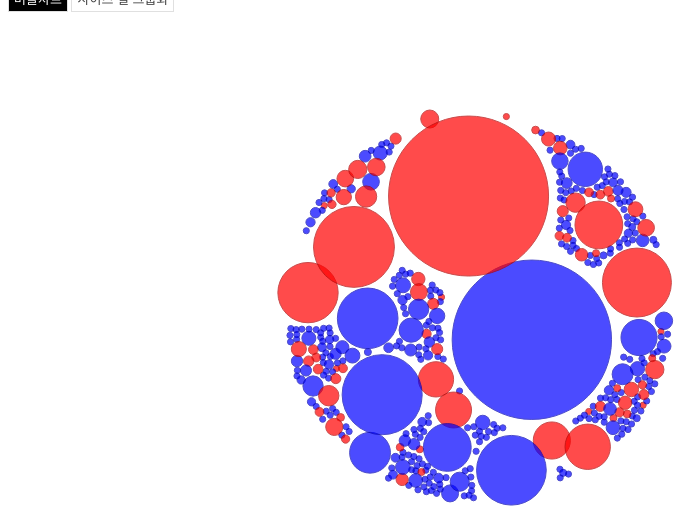
D3 v3 page, settled after 360 driven frames (6 s of simulated time); the page loaded 1 data file(s).


  (function(i,s,o,g,r,a,m){i['GoogleAnalyticsObject']=r;i[r]=i[r]||function(){
    (i[r].q=i[r].q||[]).push(arguments)},i[r].l=1*new Date();a=s.createElement(o),
    m=s.getElementsByTagName(o)[0];a.async=1;a.src=g;m.parentNode.insertBefore(a,m)
  })(window,document,'script','https://www.google-analytics.com/analytics.js','ga');
  ga('create', 'UA-17355070-1', 'auto');
  ga('send', 'pageview');
  
// ── bubble_chart.js


/* bubbleChart creation function. Returns a function that will
 * instantiate a new bubble chart given a DOM element to display
 * it in and a dataset to visualize.
 *
 * Organization and style inspired by:
 * https://bost.ocks.org/mike/chart/
 *
 */
function bubbleChart() {
  // Constants for sizing
  var width = 940;
  var height = 600;

  // tooltip for mouseover functionality
  var tooltip = floatingTooltip('gates_tooltip', 240);

  // Locations to move bubbles towards, depending
  // on which view mode is selected.
    var center = { x: width / 2, y: height / 2 };

    var yearCenters = {
        1 : { x: width / 3, y: height / 2 },
        2 : { x: width / 2, y: height / 2 },
        3 : { x: 2 * width / 3, y: height / 2 }
    };

  // X locations of the year titles.
  var yearsTitleX = {
    group1: 200,
    group2: width / 2 - 30,
    group3: width - 230
  };

  // Used when setting up force and
  // moving around nodes
  var damper = 0.102;

  // These will be set in create_nodes and create_vis
  var svg = null;
  var bubbles = null;
  var nodes = [];

  // Charge function that is called for each node.
  // Charge is proportional to the diameter of the
  // circle (which is stored in the radius attribute
  // of the circle's associated data.
  // This is done to allow for accurate collision
  // detection with nodes of different sizes.
  // Charge is negative because we want nodes to repel.
  // Dividing by 8 scales down the charge to be
  // appropriate for the visualization dimensions.
  function charge(d) {
    return -Math.pow(d.radius, 2.0) / 8;
  }

  // Here we create a force layout and
  // configure it to use the charge function
  // from above. This also sets some contants
  // to specify how the force layout should behave.
  // More configuration is done below.
  var force = d3.layout.force()
    .size([width, height])
    .charge(charge)
    .gravity(-0.01)
    .friction(0.9);


  // Nice looking colors - no reason to buck the trend
    var fillColor = d3.scale.ordinal()
        .domain(['Source', 'Destination'])
        .range(['#FF0000', '#0000FF']);

  // Sizes bubbles based on their area instead of raw radius
  var radiusScale = d3.scale.pow()
    .exponent(0.5)
    .range([2, 80]);

  /*
   * This data manipulation function takes the raw data from
   * the CSV file and converts it into an array of node objects.
   * Each node will store data and visualization values to visualize
   * a bubble.
   *
   * rawData is expected to be an array of data objects, read in from
   * one of d3's loading functions like d3.csv.
   *
   * This function returns the new node array, with a node in that
   * array for each element in the rawData input.
   */
  function createNodes(rawData) {
    // Use map() to convert raw data into node data.
    // Checkout http://learnjsdata.com/ for more on
    // working with data.
    var myNodes = rawData.map(function (d) {
        return {
        size: d.size,
        id: d.id,
        radius: radiusScale(+d.total_amount),
        value: d.total_amount,
        name: d.ip,
        dir: d.dir,
        x: Math.random() * 900,
        y: Math.random() * 800
      };
    });

    // sort them to prevent occlusion of smaller nodes.
    //myNodes.sort(function (a, b) { return b.value - a.value; });

    return myNodes;
  }

  /*
   * Main entry point to the bubble chart. This function is returned
   * by the parent closure. It prepares the rawData for visualization
   * and adds an svg element to the provided selector and starts the
   * visualization creation process.
   *
   * selector is expected to be a DOM element or CSS selector that
   * points to the parent element of the bubble chart. Inside this
   * element, the code will add the SVG continer for the visualization.
   *
   * rawData is expected to be an array of data objects as provided by
   * a d3 loading function like d3.csv.
   */
  var chart = function chart(selector, rawData) {
    // Use the max total_amount in the data as the max in the scale's domain
    // note we have to ensure the total_amount is a number by converting it
    // with `+`.
    var maxAmount = d3.max(rawData, function (d) { return +d.total_amount; });
    radiusScale.domain([0, maxAmount]);

    nodes = createNodes(rawData);
    // Set the force's nodes to our newly created nodes array.
    force.nodes(nodes);

    // Create a SVG element inside the provided selector
    // with desired size.
    svg = d3.select(selector)
      .append('svg')
      .attr('width', width)
      .attr('height', height);

    // Bind nodes data to what will become DOM elements to represent them.
    bubbles = svg.selectAll('.bubble')
      .data(nodes, function (d) { return d.id });

    // Create new circle elements each with class `bubble`.
    // There will be one circle.bubble for each object in the nodes array.
    // Initially, their radius (r attribute) will be 0.
    bubbles.enter().append('circle')
      .classed('bubble', true)
      .attr('r', 0)
      .attr('fill', function (d) { return fillColor(d.dir); })
      .attr('stroke', function (d) { return d3.rgb(fillColor(d.dir)).darker(); })
        .attr('stroke-width', 1)
        .attr('opacity', 0.7)
      .on('mouseover', showDetail)
      .on('mouseout', hideDetail);

    // Fancy transition to make bubbles appear, ending with the
    // correct radius
    bubbles.transition()
      .duration(200)
      .attr('r', function (d) { return d.radius; });

    // Set initial layout to single group.
    groupBubbles();
  };

  /*
   * Sets visualization in "single group mode".
   * The year labels are hidden and the force layout
   * tick function is set to move all nodes to the
   * center of the visualization.
   */
  function groupBubbles() {
    hideYears();

    force.on('tick', function (e) {
      bubbles.each(moveToCenter(e.alpha))
        .attr('cx', function (d) { return d.x; })
        .attr('cy', function (d) { return d.y; });
    });

    force.start();
  }

  /*
   * Helper function for "single group mode".
   * Returns a function that takes the data for a
   * single node and adjusts the position values
   * of that node to move it toward the center of
   * the visualization.
   *
   * Positioning is adjusted by the force layout's
   * alpha parameter which gets smaller and smaller as
   * the force layout runs. This makes the impact of
   * this moving get reduced as each node gets closer to
   * its destination, and so allows other forces like the
   * node's charge force to also impact final location.
   */
  function moveToCenter(alpha) {
    return function (d) {
      d.x = d.x + (center.x - d.x) * damper * alpha;
      d.y = d.y + (center.y - d.y) * damper * alpha;
    };
  }

  /*
   * Sets visualization in "split by year mode".
   * The year labels are shown and the force layout
   * tick function is set to move nodes to the
   * yearCenter of their data's year.
   */
  function splitBubbles() {
    showYears();

    force.on('tick', function (e) {
      bubbles.each(moveToYears(e.alpha))
        .attr('cx', function (d) { return d.x; })
        .attr('cy', function (d) { return d.y; });
    });

    force.start();
  }

  /*
   * Helper function for "split by year mode".
   * Returns a function that takes the data for a
   * single node and adjusts the position values
   * of that node to move it the year center for that
   * node.
   *
   * Positioning is adjusted by the force layout's
   * alpha parameter which gets smaller and smaller as
   * the force layout runs. This makes the impact of
   * this moving get reduced as each node gets closer to
   * its destination, and so allows other forces like the
   * node's charge force to also impact final location.
   */
    function moveToYears(alpha) {
        return function (d) {
            var target = yearCenters[d.size];
            d.x = d.x + (target.x - d.x) * damper * alpha * 1.1;
            d.y = d.y + (target.y - d.y) * damper * alpha * 1.1;
        };
    }

  /*
   * Hides Year title displays.
   */
  function hideYears() {
    svg.selectAll('.year').remove();
  }

  /*
   * Shows Year title displays.
   */
  function showYears() {
    // Another way to do this would be to create
    // the year texts once and then just hide them.
    var yearsData = d3.keys(yearsTitleX);
    var years = svg.selectAll('.year')
      .data(yearsData);

    years.enter().append('text')
      .attr('class', 'year')
      .attr('x', function (d) { return yearsTitleX[d]; })
      .attr('y', 40)
      .attr('text-anchor', 'middle')
      .text(function (d) { return d; });
  }
  

  /*
   * Function called on mouseover to display the
   * details of a bubble in the tooltip.
   */
  function showDetail(d) {
    // change outline to indicate hover state.
    d3.select(this).attr('stroke', 'black');

    var content = '<span class="name">Source: </span><span class="value">' +
                  d.name +
                  '</span><br/>' +
                  '<span class="name">TotalCount: </span><span class="value">' +
                  addCommas(d.value) +
                  '</span><br/>' +
                  '<span class="name">Direction: </span><span class="value">' +
                  d.dir +
                  '</span>';
    tooltip.showTooltip(content, d3.event);
  }

  /*
   * Hides tooltip
   */
  function hideDetail(d) {
    // reset outline
    d3.select(this)
      .attr('stroke', d3.rgb(fillColor(d.dir)).darker());

    tooltip.hideTooltip();
  }

  /*
   * Externally accessible function (this is attached to the
   * returned chart function). Allows the visualization to toggle
   * between "single group" and "split by year" modes.
   *
   * displayName is expected to be a string and either 'year' or 'all'.
   */
  chart.toggleDisplay = function (displayName) {
    if (displayName === 'year') {
      splitBubbles();
    } else {
      groupBubbles();
    }
  };


  // return the chart function from closure.
  return chart;
}

/*
 * Below is the initialization code as well as some helper functions
 * to create a new bubble chart instance, load the data, and display it.
 */

var myBubbleChart = bubbleChart();

/*
 * Function called once data is loaded from CSV.
 * Calls bubble chart function to display inside #vis div.
 */
function display(error, data) {
  if (error) {
    console.log(error);
  }

  myBubbleChart('#vis', data);
}

/*
 * Sets up the layout buttons to allow for toggling between view modes.
 */
function setupButtons() {
  d3.select('#toolbar')
    .selectAll('.button')
    .on('click', function () {
      // Remove active class from all buttons
      d3.selectAll('.button').classed('active', false);
      // Find the button just clicked
      var button = d3.select(this);

      // Set it as the active button
      button.classed('active', true);

      // Get the id of the button
      var buttonId = button.attr('Id');

      // Toggle the bubble chart based on
      // the currently clicked button.
      myBubbleChart.toggleDisplay(buttonId);
    });
}

/*
 * Helper function to convert a number into a string
 * and add commas to it to improve presentation.
*/
function addCommas(nStr) {
  nStr += '';
  var x = nStr.split('.');
  var x1 = x[0];
  var x2 = x.length > 1 ? '.' + x[1] : '';
  var rgx = /(\d+)(\d{3})/;
  while (rgx.test(x1)) {
    x1 = x1.replace(rgx, '$1' + ',' + '$2');
  }

  return x1 + x2;
}

// Load the data.
d3.csv('packetLog_1.csv', display);

// setup the buttons.
setupButtons();
// ── tooltip.js
function floatingTooltip(tooltipId, width) {
  // Local variable to hold tooltip div for
  // manipulation in other functions.
  var tt = d3.select('body')
    .append('div')
    .attr('class', 'tooltip')
    .attr('id', tooltipId)
    .style('pointer-events', 'none');

  // Set a width if it is provided.
  if (width) {
    tt.style('width', width);
  }

  // Initially it is hidden.
  hideTooltip();

  /*
   * Display tooltip with provided content.
   *
   * content is expected to be HTML string.
   *
   * event is d3.event for positioning.
   */
  function showTooltip(content, event) {
    tt.style('opacity', 0.9)
      .html(content);

    updatePosition(event);
  }

  /*
   * Hide the tooltip div.
   */
  function hideTooltip() {
    tt.style('opacity', 0.0);
  }

  /*
   * Figure out where to place the tooltip
   * based on d3 mouse event.
   */
  function updatePosition(event) {
    var xOffset = 20;
    var yOffset = 10;

    var ttw = tt.style('width');
    var tth = tt.style('height');

    var wscrY = window.scrollY;
    var wscrX = window.scrollX;

    var curX = (document.all) ? event.clientX + wscrX : event.pageX;
    var curY = (document.all) ? event.clientY + wscrY : event.pageY;
    var ttleft = ((curX - wscrX + xOffset * 2 + ttw) > window.innerWidth) ?
                 curX - ttw - xOffset * 2 : curX + xOffset;

    if (ttleft < wscrX + xOffset) {
      ttleft = wscrX + xOffset;
    }

    var tttop = ((curY - wscrY + yOffset * 2 + tth) > window.innerHeight) ?
                curY - tth - yOffset * 2 : curY + yOffset;

    if (tttop < wscrY + yOffset) {
      tttop = curY + yOffset;
    }

    tt.style({ top: tttop + 'px', left: ttleft + 'px' });
  }

  return {
    showTooltip: showTooltip,
    hideTooltip: hideTooltip,
    updatePosition: updatePosition
  };
}

### data: packetLog_1.csv
No, Time, Source, Destination, Protocol, Length, Info, ip, total_amount, dir, id, size
8, 3.46, 10.3.66.103, 224.0.0.22, IGMPv3, 60, Membership Report / Join group 224.0.0.2…, 159.189.235.95, 1, Source, 8, 1
17, 3.99, 10.3.66.103, 10.3.66.255, NBNS, 110, Registration NB WORKGROUP<00>, 192.192.123.232, 1, Source, 17, 1
22, 5.506, 10.3.66.103, 10.3.66.255, NBNS, 110, Registration NB STROUT-PC<20>, 203.167.225.90, 1, Source, 22, 1
25, 6.276, 10.3.66.103, 10.3.66.255, NBNS, 110, Registration NB WORKGROUP<1e>, 213.172.65.22, 1, Source, 25, 1
61, 15.35, 10.3.66.103, 10.3.66.255, BROWSER, 234, Browser Election Request, 79.149.242.204, 1, Source, 61, 1
62, 16.36, 10.3.66.103, 10.3.66.255, BROWSER, 234, Browser Election Request, 79.152.143.131, 1, Source, 62, 1
67, 20.93, 10.3.66.103, 10.3.66.255, NBNS, 110, Registration NB WORKGROUP<1d>, 88.29.124.4, 1, Source, 67, 1
90, 104.5, 10.3.66.103, 174.121.246.162, HTTP, 468, GET /counter/?id=5552505E160B06011610172…, 84.124.11.31, 1, Destination, 90, 1
91, 104.9, 10.3.66.103, 10.3.66.255, NBNS, 92, Name query NB WPAD<00>, 20.34.241.26, 1, Destination, 91, 1
92, 105.1, 174.121.246.162, 10.3.66.103, TCP, 54, 80  >  49158 [ACK] Seq=1 Ack=415 Win=303…, 63.74.150.224, 1, Destination, 92, 1
93, 105.2, 174.121.246.162, 10.3.66.103, TCP, 1421, 80  >  49158 [ACK] Seq=1 Ack=415 Win=303…, 72.96.184.15, 1, Destination, 93, 1
94, 105.2, 174.121.246.162, 10.3.66.103, TCP, 1421, 80  >  49158 [ACK] Seq=1368 Ack=415 Win=…, 88.209.232.148, 1, Destination, 94, 1
95, 105.2, 174.121.246.162, 10.3.66.103, TCP, 1421, 80  >  49158 [ACK] Seq=2735 Ack=415 Win=…, 11.165.164.198, 1, Destination, 95, 1
96, 105.2, 174.121.246.162, 10.3.66.103, TCP, 1421, 80  >  49158 [ACK] Seq=4102 Ack=415 Win=…, 135.138.254.170, 1, Destination, 96, 1
97, 105.2, 174.121.246.162, 10.3.66.103, TCP, 1421, 80  >  49158 [ACK] Seq=5469 Ack=415 Win=…, 154.58.102.73, 1, Destination, 97, 1
98, 105.2, 10.3.66.103, 174.121.246.162, TCP, 60, 49158  >  80 [ACK] Seq=415 Ack=1368 Win=…, 38.85.60.102, 1, Destination, 98, 1
99, 105.2, 174.121.246.162, 10.3.66.103, TCP, 1421, 80  >  49158 [ACK] Seq=6836 Ack=415 Win=…, 31.179.60.170, 1, Destination, 99, 1
100, 105.2, 10.3.66.103, 174.121.246.162, TCP, 60, 49158  >  80 [ACK] Seq=415 Ack=2735 Win=…, 9.109.115.247, 1, Destination, 100, 1
101, 105.2, 10.3.66.103, 174.121.246.162, TCP, 60, 49158  >  80 [ACK] Seq=415 Ack=4102 Win=…, 55.3.24.206, 1, Destination, 101, 1
102, 105.2, 10.3.66.103, 174.121.246.162, TCP, 60, 49158  >  80 [ACK] Seq=415 Ack=5469 Win=…, 7.85.94.45, 1, Destination, 102, 1
103, 105.2, 10.3.66.103, 174.121.246.162, TCP, 60, 49158  >  80 [ACK] Seq=415 Ack=6836 Win=…, 152.181.210.155, 1, Destination, 103, 1
104, 105.2, 174.121.246.162, 10.3.66.103, TCP, 1421, 80  >  49158 [ACK] Seq=8203 Ack=415 Win=…, 91.152.191.109, 1, Destination, 104, 1
105, 105.2, 174.121.246.162, 10.3.66.103, TCP, 1421, 80  >  49158 [ACK] Seq=9570 Ack=415 Win=…, 206.200.253.123, 1, Destination, 105, 1
106, 105.2, 10.3.66.103, 174.121.246.162, TCP, 60, 49158  >  80 [ACK] Seq=415 Ack=8203 Win=…, 154.118.76.246, 1, Destination, 106, 1
107, 105.2, 10.3.66.103, 174.121.246.162, TCP, 60, 49158  >  80 [ACK] Seq=415 Ack=9570 Win=…, 155.36.64.255, 1, Destination, 107, 1
108, 105.2, 10.3.66.103, 174.121.246.162, TCP, 60, 49158  >  80 [ACK] Seq=415 Ack=10937 Win…, 49.86.83.250, 1, Destination, 108, 1
109, 105.2, 174.121.246.162, 10.3.66.103, TCP, 1421, 80  >  49158 [ACK] Seq=10937 Ack=415 Win…, 88.43.118.242, 1, Destination, 109, 1
110, 105.3, 10.3.66.103, 174.121.246.162, TCP, 60, 49158  >  80 [ACK] Seq=415 Ack=12304 Win…, 71.44.186.58, 1, Destination, 110, 1
111, 105.3, 174.121.246.162, 10.3.66.103, TCP, 1421, 80  >  49158 [ACK] Seq=12304 Ack=415 Win…, 135.161.26.166, 1, Destination, 111, 1
112, 105.3, 10.3.66.103, 174.121.246.162, TCP, 60, 49158  >  80 [ACK] Seq=415 Ack=13671 Win…, 159.207.13.20, 1, Destination, 112, 1
113, 105.3, 174.121.246.162, 10.3.66.103, TCP, 1421, 80  >  49158 [ACK] Seq=13671 Ack=415 Win…, 22.199.218.119, 1, Destination, 113, 1
114, 105.3, 174.121.246.162, 10.3.66.103, TCP, 1421, 80  >  49158 [ACK] Seq=15038 Ack=415 Win…, 139.126.77.230, 1, Destination, 114, 1
115, 105.3, 174.121.246.162, 10.3.66.103, TCP, 1421, 80  >  49158 [ACK] Seq=16405 Ack=415 Win…, 3.95.197.173, 1, Destination, 115, 1
116, 105.3, 174.121.246.162, 10.3.66.103, TCP, 1421, 80  >  49158 [ACK] Seq=17772 Ack=415 Win…, 84.92.188.5, 1, Destination, 116, 1
117, 105.3, 174.121.246.162, 10.3.66.103, TCP, 1421, 80  >  49158 [ACK] Seq=19139 Ack=415 Win…, 38.31.175.185, 1, Destination, 117, 1
118, 105.3, 10.3.66.103, 174.121.246.162, TCP, 60, 49158  >  80 [ACK] Seq=415 Ack=15038 Win…, 114.29.147.104, 1, Destination, 118, 1
119, 105.3, 174.121.246.162, 10.3.66.103, TCP, 1421, 80  >  49158 [ACK] Seq=20506 Ack=415 Win…, 114.119.238.176, 1, Destination, 119, 1
120, 105.3, 10.3.66.103, 174.121.246.162, TCP, 60, 49158  >  80 [ACK] Seq=415 Ack=16405 Win…, 75.75.104.170, 1, Destination, 120, 1
121, 105.3, 10.3.66.103, 174.121.246.162, TCP, 60, 49158  >  80 [ACK] Seq=415 Ack=17772 Win…, 129.90.66.253, 1, Destination, 121, 1
122, 105.3, 10.3.66.103, 174.121.246.162, TCP, 60, 49158  >  80 [ACK] Seq=415 Ack=19139 Win…, 13.160.112.96, 1, Destination, 122, 1
123, 105.3, 10.3.66.103, 174.121.246.162, TCP, 60, 49158  >  80 [ACK] Seq=415 Ack=20506 Win…, 130.169.188.168, 1, Destination, 123, 1
124, 105.3, 174.121.246.162, 10.3.66.103, TCP, 1421, 80  >  49158 [ACK] Seq=21873 Ack=415 Win…, 60.44.222.33, 1, Destination, 124, 1
125, 105.3, 10.3.66.103, 174.121.246.162, TCP, 60, 49158  >  80 [ACK] Seq=415 Ack=21873 Win…, 79.149.242.204, 1, Destination, 125, 1
126, 105.3, 10.3.66.103, 174.121.246.162, TCP, 60, 49158  >  80 [ACK] Seq=415 Ack=23240 Win…, 65.38.136.199, 1, Destination, 126, 1
127, 105.3, 174.121.246.162, 10.3.66.103, TCP, 1421, 80  >  49158 [ACK] Seq=23240 Ack=415 Win…, 2.205.110.219, 1, Destination, 127, 1
128, 105.3, 10.3.66.103, 174.121.246.162, TCP, 60, 49158  >  80 [ACK] Seq=415 Ack=24607 Win…, 123.184.29.133, 1, Destination, 128, 1
… [head cut at 6 KiB]